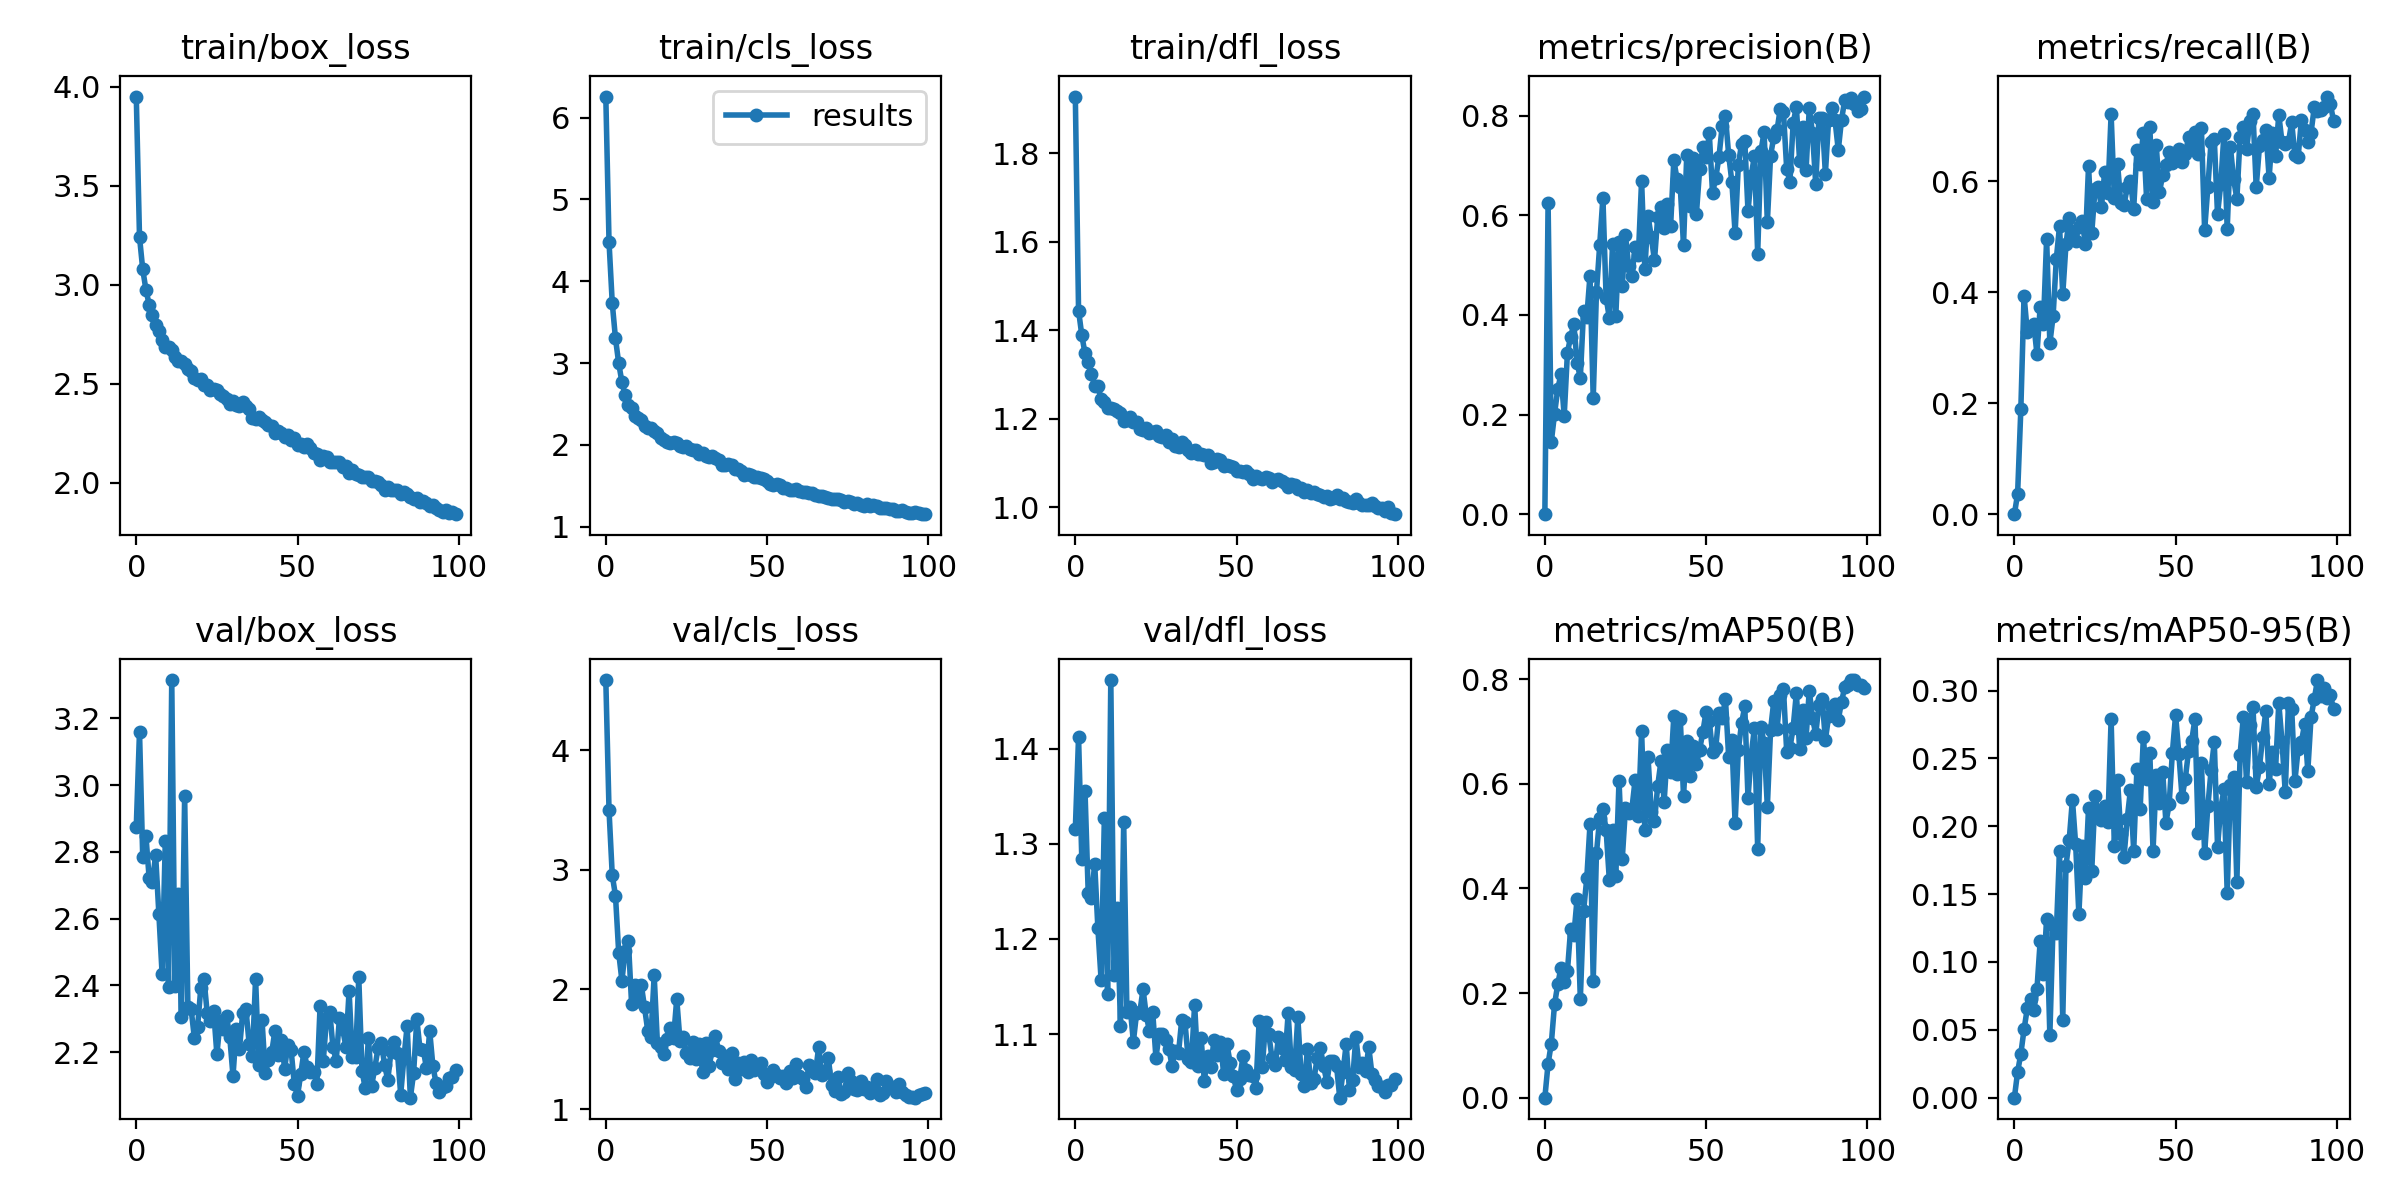

The data file committed next to this chart (first rows):
epoch, train/box_loss, train/cls_loss, train/dfl_loss, metrics/precision(B), metrics/recall(B), metrics/mAP50(B), metrics/mAP50-95(B), val/box_loss, val/cls_loss, val/dfl_loss, lr/pg0, lr/pg1, lr/pg2
0, 3.951, 6.259, 1.928, 0, 0, 0, 0, 2.876, 4.587, 1.315, 0.07053, 0.003275, 0.003275
1, 3.242, 4.479, 1.445, 0.6245, 0.03647, 0.06495, 0.01894, 3.161, 3.498, 1.412, 0.04046, 0.006543, 0.006543
2, 3.078, 3.733, 1.389, 0.1452, 0.1888, 0.1034, 0.03231, 2.785, 2.955, 1.284, 0.01033, 0.009745, 0.009745
3, 2.974, 3.3, 1.348, 0.2009, 0.3936, 0.1785, 0.05033, 2.847, 2.785, 1.356, 0.009703, 0.009703, 0.009703
4, 2.899, 2.998, 1.328, 0.2511, 0.3285, 0.2167, 0.06575, 2.721, 2.308, 1.248, 0.009703, 0.009703, 0.009703
5, 2.848, 2.765, 1.302, 0.281, 0.3371, 0.2489, 0.07276, 2.711, 2.073, 1.243, 0.009604, 0.009604, 0.009604
6, 2.796, 2.603, 1.275, 0.1971, 0.3434, 0.2216, 0.06429, 2.792, 2.324, 1.279, 0.009505, 0.009505, 0.009505
7, 2.766, 2.488, 1.274, 0.3239, 0.2886, 0.2419, 0.07987, 2.615, 2.405, 1.211, 0.009406, 0.009406, 0.009406
8, 2.721, 2.444, 1.244, 0.3562, 0.3734, 0.3232, 0.1154, 2.435, 1.877, 1.157, 0.009307, 0.009307, 0.009307
9, 2.685, 2.35, 1.238, 0.3815, 0.3426, 0.3111, 0.09125, 2.833, 2.04, 1.327, 0.009208, 0.009208, 0.009208
10, 2.685, 2.325, 1.226, 0.3037, 0.4964, 0.3808, 0.132, 2.394, 1.9, 1.142, 0.009109, 0.009109, 0.009109
11, 2.67, 2.304, 1.226, 0.2736, 0.3078, 0.1886, 0.04612, 3.315, 2.039, 1.472, 0.00901, 0.00901, 0.00901
12, 2.633, 2.236, 1.223, 0.4083, 0.3563, 0.3561, 0.1272, 2.397, 1.853, 1.162, 0.008911, 0.008911, 0.008911
13, 2.613, 2.207, 1.218, 0.3956, 0.4594, 0.4194, 0.1214, 2.675, 1.656, 1.232, 0.008812, 0.008812, 0.008812
14, 2.614, 2.21, 1.214, 0.479, 0.519, 0.5225, 0.1819, 2.307, 1.603, 1.108, 0.008713, 0.008713, 0.008713
15, 2.6, 2.164, 1.195, 0.2326, 0.3959, 0.2238, 0.0572, 2.968, 2.119, 1.323, 0.008614, 0.008614, 0.008614
16, 2.576, 2.143, 1.196, 0.4451, 0.4859, 0.4674, 0.1711, 2.336, 1.553, 1.123, 0.008515, 0.008515, 0.008515
17, 2.564, 2.087, 1.203, 0.5393, 0.5329, 0.5345, 0.1899, 2.33, 1.519, 1.128, 0.008416, 0.008416, 0.008416
18, 2.53, 2.061, 1.193, 0.635, 0.4989, 0.5522, 0.2197, 2.244, 1.464, 1.092, 0.008317, 0.008317, 0.008317
19, 2.518, 2.033, 1.192, 0.4347, 0.4928, 0.5117, 0.1867, 2.275, 1.59, 1.122, 0.008218, 0.008218, 0.008218
20, 2.524, 2.026, 1.177, 0.3935, 0.5182, 0.4158, 0.135, 2.392, 1.678, 1.123, 0.008119, 0.008119, 0.008119
21, 2.496, 2.039, 1.175, 0.5421, 0.5285, 0.5112, 0.1858, 2.42, 1.593, 1.147, 0.00802, 0.00802, 0.00802
22, 2.493, 2.02, 1.179, 0.3978, 0.4874, 0.4231, 0.1618, 2.317, 1.92, 1.12, 0.007921, 0.007921, 0.007921
23, 2.466, 1.989, 1.169, 0.5471, 0.6273, 0.6065, 0.2135, 2.294, 1.573, 1.103, 0.007822, 0.007822, 0.007822
24, 2.471, 1.978, 1.169, 0.4586, 0.507, 0.4557, 0.1673, 2.323, 1.604, 1.123, 0.007723, 0.007723, 0.007723
25, 2.467, 1.989, 1.173, 0.5595, 0.5851, 0.5543, 0.2223, 2.193, 1.468, 1.075, 0.007624, 0.007624, 0.007624
26, 2.447, 1.953, 1.161, 0.4971, 0.5887, 0.5442, 0.2094, 2.294, 1.427, 1.101, 0.007525, 0.007525, 0.007525
27, 2.439, 1.932, 1.159, 0.4785, 0.5535, 0.5526, 0.2043, 2.269, 1.562, 1.1, 0.007426, 0.007426, 0.007426
28, 2.424, 1.94, 1.164, 0.5365, 0.6167, 0.6082, 0.2147, 2.308, 1.419, 1.094, 0.007327, 0.007327, 0.007327
29, 2.398, 1.893, 1.149, 0.5192, 0.5791, 0.5389, 0.2035, 2.244, 1.545, 1.085, 0.007228, 0.007228, 0.007228
30, 2.413, 1.898, 1.154, 0.6695, 0.7206, 0.7019, 0.279, 2.129, 1.313, 1.067, 0.007129, 0.007129, 0.007129
31, 2.394, 1.868, 1.139, 0.4916, 0.5698, 0.5119, 0.1853, 2.27, 1.551, 1.082, 0.00703, 0.00703, 0.00703
32, 2.385, 1.854, 1.136, 0.5981, 0.6311, 0.6508, 0.2342, 2.208, 1.357, 1.08, 0.006931, 0.006931, 0.006931
33, 2.409, 1.857, 1.148, 0.5567, 0.5606, 0.5461, 0.1943, 2.318, 1.49, 1.115, 0.006832, 0.006832, 0.006832
34, 2.387, 1.841, 1.142, 0.5094, 0.5574, 0.5287, 0.1774, 2.33, 1.612, 1.112, 0.006733, 0.006733, 0.006733
35, 2.372, 1.812, 1.129, 0.5966, 0.5889, 0.5965, 0.2056, 2.225, 1.485, 1.074, 0.006634, 0.006634, 0.006634
36, 2.325, 1.755, 1.124, 0.6166, 0.6007, 0.643, 0.227, 2.189, 1.389, 1.071, 0.006535, 0.006535, 0.006535
37, 2.322, 1.759, 1.129, 0.5746, 0.5504, 0.5663, 0.182, 2.421, 1.445, 1.131, 0.006436, 0.006436, 0.006436
38, 2.333, 1.762, 1.121, 0.622, 0.6568, 0.6648, 0.2421, 2.162, 1.338, 1.066, 0.006337, 0.006337, 0.006337
39, 2.316, 1.75, 1.12, 0.5784, 0.6318, 0.6222, 0.2125, 2.296, 1.471, 1.096, 0.006238, 0.006238, 0.006238
40, 2.307, 1.708, 1.117, 0.7105, 0.6868, 0.7299, 0.2654, 2.138, 1.25, 1.051, 0.006139, 0.006139, 0.006139
41, 2.29, 1.707, 1.118, 0.6718, 0.5686, 0.618, 0.235, 2.176, 1.383, 1.077, 0.00604, 0.00604, 0.00604
42, 2.286, 1.675, 1.101, 0.6559, 0.6977, 0.7247, 0.2542, 2.2, 1.339, 1.065, 0.005941, 0.005941, 0.005941
43, 2.251, 1.634, 1.103, 0.5399, 0.5628, 0.5768, 0.1819, 2.264, 1.391, 1.094, 0.005842, 0.005842, 0.005842
44, 2.261, 1.645, 1.11, 0.7198, 0.6645, 0.6823, 0.2375, 2.191, 1.307, 1.078, 0.005743, 0.005743, 0.005743
45, 2.25, 1.632, 1.108, 0.6181, 0.5805, 0.6145, 0.2172, 2.237, 1.408, 1.092, 0.005644, 0.005644, 0.005644
46, 2.228, 1.603, 1.093, 0.7138, 0.6114, 0.6723, 0.2398, 2.151, 1.324, 1.058, 0.005545, 0.005545, 0.005545
47, 2.242, 1.603, 1.096, 0.6028, 0.63, 0.6377, 0.2026, 2.221, 1.354, 1.09, 0.005446, 0.005446, 0.005446
48, 2.214, 1.593, 1.094, 0.6918, 0.6534, 0.6655, 0.2163, 2.208, 1.389, 1.07, 0.005347, 0.005347, 0.005347
49, 2.228, 1.586, 1.091, 0.736, 0.6335, 0.6995, 0.2543, 2.106, 1.292, 1.056, 0.005248, 0.005248, 0.005248
50, 2.191, 1.562, 1.083, 0.7162, 0.638, 0.7379, 0.2821, 2.069, 1.227, 1.041, 0.005149, 0.005149, 0.005149
51, 2.193, 1.52, 1.083, 0.7642, 0.6588, 0.7204, 0.2535, 2.134, 1.266, 1.053, 0.00505, 0.00505, 0.00505
52, 2.181, 1.511, 1.08, 0.6445, 0.6354, 0.6606, 0.2215, 2.201, 1.323, 1.077, 0.004951, 0.004951, 0.004951
53, 2.196, 1.522, 1.081, 0.6747, 0.6482, 0.6686, 0.2349, 2.157, 1.286, 1.062, 0.004852, 0.004852, 0.004852
54, 2.174, 1.514, 1.075, 0.7171, 0.6793, 0.7347, 0.2552, 2.139, 1.257, 1.057, 0.004753, 0.004753, 0.004753
55, 2.151, 1.472, 1.064, 0.7793, 0.6594, 0.7257, 0.263, 2.141, 1.274, 1.056, 0.004654, 0.004654, 0.004654
56, 2.147, 1.475, 1.072, 0.7986, 0.6881, 0.763, 0.2792, 2.104, 1.219, 1.043, 0.004555, 0.004555, 0.004555
57, 2.112, 1.453, 1.066, 0.7215, 0.6486, 0.652, 0.1947, 2.338, 1.321, 1.113, 0.004456, 0.004456, 0.004456
58, 2.133, 1.442, 1.064, 0.6667, 0.6956, 0.6833, 0.2469, 2.174, 1.257, 1.065, 0.004357, 0.004357, 0.004357
59, 2.127, 1.463, 1.07, 0.5635, 0.5115, 0.5245, 0.1801, 2.303, 1.381, 1.113, 0.004258, 0.004258, 0.004258
... 40 more rows
